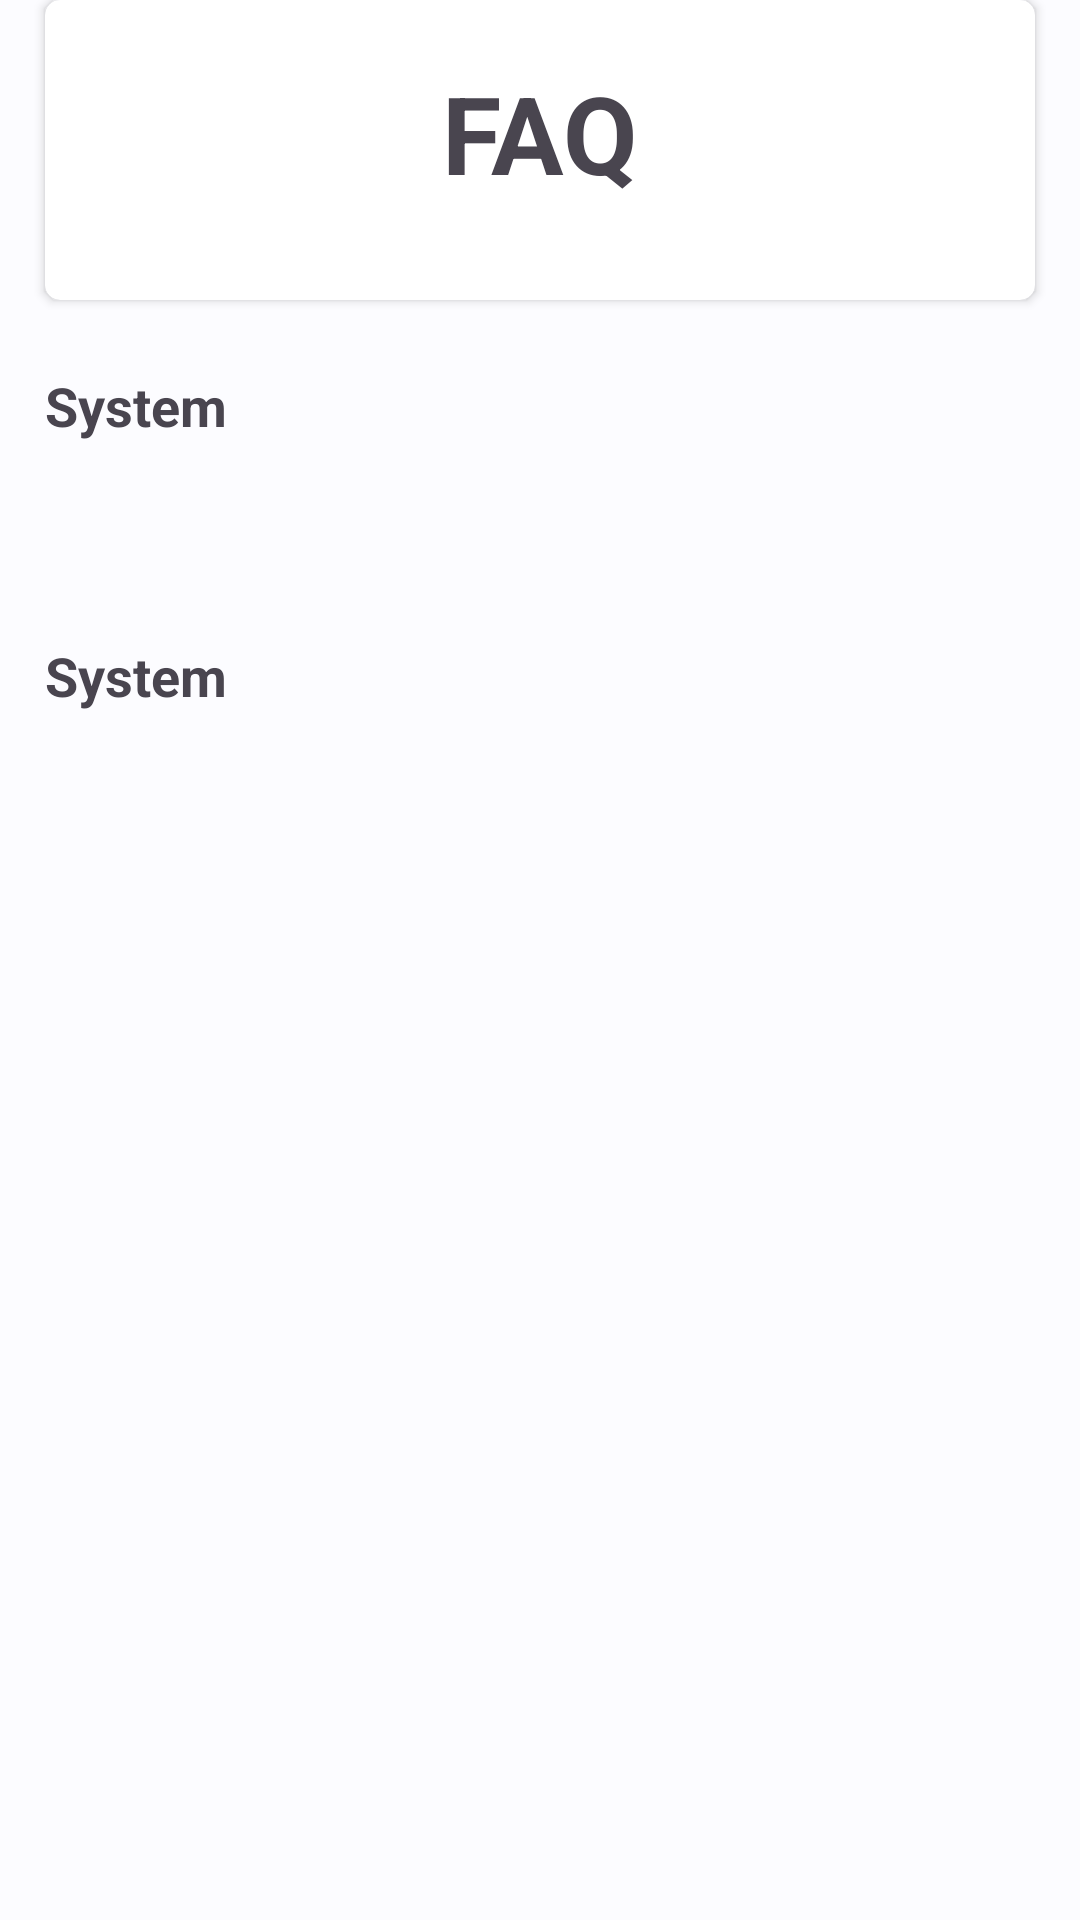

Here is an Android app screen rendered from its layout file. Give the layout XML and the strings, colors and styles it references.
<!-- AndroidManifest.xml: application theme Theme.LSMProyect -->
<!-- res/layout/activity_faq.xml -->
<?xml version="1.0" encoding="utf-8"?>
<ScrollView xmlns:android="http://schemas.android.com/apk/res/android"
    xmlns:app="http://schemas.android.com/apk/res-auto"
    xmlns:tools="http://schemas.android.com/tools"
    android:id="@+id/main"
    android:layout_width="match_parent"
    android:layout_height="match_parent"
    tools:context=".FaqActivity">

    <androidx.constraintlayout.widget.ConstraintLayout
        android:layout_width="match_parent"
        android:layout_height="wrap_content">

        <androidx.cardview.widget.CardView
            android:id="@+id/card_view"
            android:layout_width="match_parent"
            android:layout_height="100dp"
            android:elevation="1000dp"
            app:cardCornerRadius="5dp"
            android:layout_marginStart="15dp"
            android:layout_marginEnd="15dp"
            app:layout_constraintStart_toStartOf="parent"
            app:layout_constraintEnd_toEndOf="parent"
            app:layout_constraintTop_toTopOf="parent">

            <LinearLayout
                android:layout_width="match_parent"
                android:layout_height="match_parent"
                android:orientation="vertical">

                <TextView
                    android:layout_width="wrap_content"
                    android:layout_height="wrap_content"
                    android:text="@string/tv_frequently_asked_questions_header"
                    android:textSize="36sp"
                    android:textStyle="bold"
                    android:layout_margin="20dp"
                    android:layout_gravity="center_horizontal" />

            </LinearLayout>

        </androidx.cardview.widget.CardView>

        <TextView
            android:id="@+id/tvQuestion1Header"
            android:layout_width="wrap_content"
            android:layout_height="wrap_content"
            android:text="@string/tv_system_header"
            android:textAlignment="center"
            android:textSize="18sp"
            android:textStyle="bold"
            android:layout_marginStart="15dp"
            app:layout_constraintStart_toStartOf="parent"
            app:layout_constraintTop_toTopOf="@+id/btnQuestion1"
            app:layout_constraintBottom_toBottomOf="@+id/btnQuestion1"/>
        
        <ImageView
            android:id="@+id/btnQuestion1"
            android:layout_width="40dp"
            android:layout_height="40dp"
            android:src="@drawable/baseline_keyboard_arrow_down_24"
            android:layout_marginTop="15dp"
            android:layout_marginEnd="15dp"
            app:layout_constraintTop_toBottomOf="@+id/card_view"
            app:layout_constraintEnd_toEndOf="parent"/>

        <TextView
            android:id="@+id/tvAnswer1"
            android:layout_width="wrap_content"
            android:layout_height="wrap_content"
            android:text="@string/desc_profile"
            android:layout_marginStart="15dp"
            android:layout_marginTop="15dp"
            app:layout_constraintStart_toStartOf="parent"
            app:layout_constraintTop_toBottomOf="@id/tvQuestion1Header"
            app:layout_constraintBottom_toTopOf="@id/btnQuestion2"
            android:visibility="gone"/>

        <TextView
            android:id="@+id/tvQuestion2Header"
            android:layout_width="wrap_content"
            android:layout_height="wrap_content"
            android:text="@string/tv_system_header"
            android:textAlignment="center"
            android:textSize="18sp"
            android:textStyle="bold"
            android:layout_marginStart="15dp"
            app:layout_constraintStart_toStartOf="parent"
            app:layout_constraintTop_toTopOf="@+id/btnQuestion2"
            app:layout_constraintBottom_toBottomOf="@+id/btnQuestion2"/>

        <ImageView
            android:id="@+id/btnQuestion2"
            android:layout_width="40dp"
            android:layout_height="40dp"
            android:src="@drawable/baseline_keyboard_arrow_down_24"
            android:layout_marginTop="50dp"
            android:layout_marginEnd="15dp"
            app:layout_constraintTop_toBottomOf="@+id/btnQuestion1"
            app:layout_constraintEnd_toEndOf="parent"/>

        <TextView
            android:id="@+id/tvAnswer2"
            android:layout_width="wrap_content"
            android:layout_height="wrap_content"
            android:text="@string/desc_profile"
            android:layout_marginStart="15dp"
            android:layout_marginTop="15dp"
            app:layout_constraintStart_toStartOf="parent"
            app:layout_constraintTop_toBottomOf="@id/tvQuestion2Header"
            android:visibility="gone"/>

    </androidx.constraintlayout.widget.ConstraintLayout>

</ScrollView>
<!-- resources referenced by this layout -->
<resources>
  <string name="desc_profile">Personalize your experience by adjusting settings such as notifications, language preferences, and other app configurations. </string>
  <string name="tv_frequently_asked_questions_header">FAQ</string>
  <string name="tv_system_header">System</string>
  <style name="Theme.LSMProyect" parent="Base.Theme.LSMProyect" />
  <color name="md_theme_light_primary">#006397</color>
  <color name="md_theme_light_onPrimary">#FFFFFF</color>
  <color name="md_theme_light_primaryContainer">#CCE5FF</color>
  <color name="md_theme_light_onPrimaryContainer">#001D31</color>
  <color name="md_theme_light_secondary">#51606F</color>
  <color name="md_theme_light_onSecondary">#FFFFFF</color>
  <color name="md_theme_light_secondaryContainer">#D4E4F6</color>
  <color name="md_theme_light_onSecondaryContainer">#0D1D2A</color>
  <color name="md_theme_light_tertiary">#00639C</color>
  <color name="md_theme_light_onTertiary">#FFFFFF</color>
  <color name="md_theme_light_tertiaryContainer">#CFE5FF</color>
  <color name="md_theme_light_onTertiaryContainer">#001D33</color>
  <color name="md_theme_light_error">#BA1A1A</color>
  <color name="md_theme_light_errorContainer">#FFDAD6</color>
  <color name="md_theme_light_onError">#FFFFFF</color>
  <color name="md_theme_light_onErrorContainer">#410002</color>
  <color name="md_theme_light_background">#FCFCFF</color>
  <color name="md_theme_light_onBackground">#1A1C1E</color>
  <color name="md_theme_light_surface">#FCFCFF</color>
  <color name="md_theme_light_onSurface">#1A1C1E</color>
  <color name="md_theme_light_surfaceVariant">#DEE3EB</color>
  <color name="md_theme_light_onSurfaceVariant">#42474E</color>
  <color name="md_theme_light_outline">#72787E</color>
  <color name="md_theme_light_inverseOnSurface">#F0F0F4</color>
  <color name="md_theme_light_inverseSurface">#2F3133</color>
  <color name="md_theme_light_inversePrimary">#93CCFF</color>
</resources>
